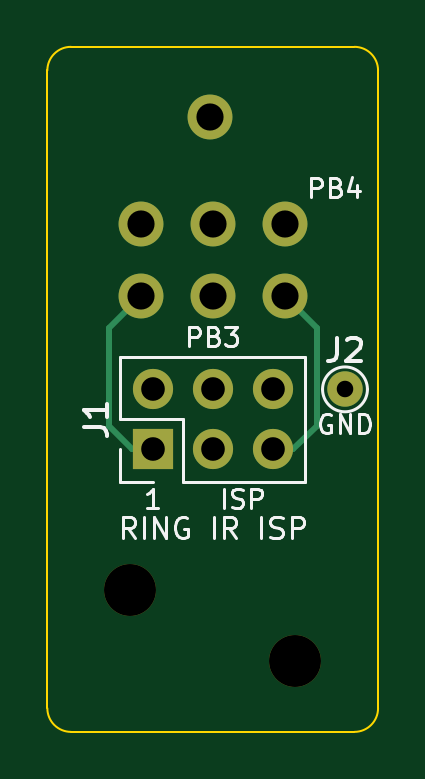
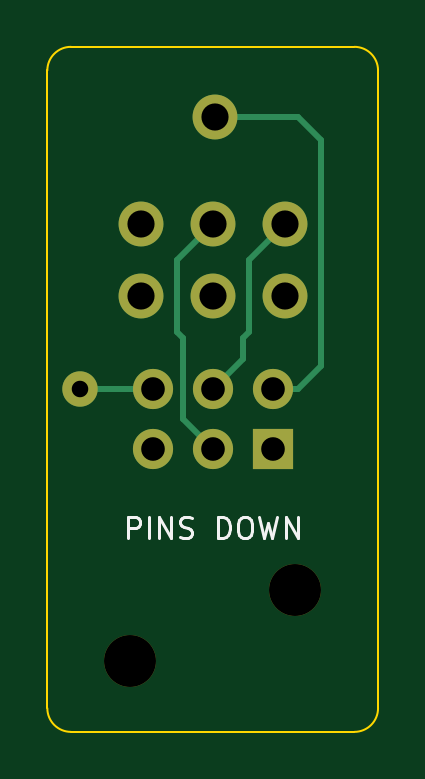
Circuit board: 9 layer files. Board 14.0 x 29.0 mm.
- bottom_copper: ring_ir_prog_probe-B_Cu.gbl (2493 bytes)
- bottom_mask: ring_ir_prog_probe-B_Mask.gbs (1219 bytes)
- bottom_silk: ring_ir_prog_probe-B_Silkscreen.gbo (4789 bytes)
- outline: ring_ir_prog_probe-Edge_Cuts.gm1 (1003 bytes)
- top_copper: ring_ir_prog_probe-F_Cu.gtl (2056 bytes)
- top_mask: ring_ir_prog_probe-F_Mask.gts (1219 bytes)
- top_silk: ring_ir_prog_probe-F_Silkscreen.gto (14113 bytes)
- drill: ring_ir_prog_probe-NPTH.drl (356 bytes)
- drill: ring_ir_prog_probe-PTH.drl (653 bytes)

=== bottom_copper: ring_ir_prog_probe-B_Cu.gbl ===
%TF.GenerationSoftware,KiCad,Pcbnew,10.0.3*%
%TF.CreationDate,2026-10-08T01:52:45+10:30*%
%TF.ProjectId,ring_ir_prog_probe,72696e67-5f69-4725-9f70-726f675f7072,rev?*%
%TF.SameCoordinates,Original*%
%TF.FileFunction,Copper,L2,Bot*%
%TF.FilePolarity,Positive*%
%FSLAX46Y46*%
G04 Gerber Fmt 4.6, Leading zero omitted, Abs format (unit mm)*
G04 Created by KiCad (PCBNEW 10.0.3) date 2026-10-08 01:52:45*
%MOMM*%
%LPD*%
G01*
G04 APERTURE LIST*
%TA.AperFunction,ComponentPad*%
%ADD10C,1.900000*%
%TD*%
%TA.AperFunction,ComponentPad*%
%ADD11R,1.700000X1.700000*%
%TD*%
%TA.AperFunction,ComponentPad*%
%ADD12C,1.700000*%
%TD*%
%TA.AperFunction,ComponentPad*%
%ADD13C,1.500000*%
%TD*%
%TA.AperFunction,Conductor*%
%ADD14C,0.250000*%
%TD*%
G04 APERTURE END LIST*
D10*
%TO.P,P3,1*%
%TO.N,/PB2*%
X150000000Y-100000000D03*
%TD*%
%TO.P,P4,1*%
%TO.N,unconnected-(P4-Pad1)*%
X150000000Y-103050000D03*
%TD*%
%TO.P,P1,1*%
%TO.N,/PB0*%
X146950000Y-100000000D03*
%TD*%
%TO.P,P2,1*%
%TO.N,/PB1*%
X146950000Y-103050000D03*
%TD*%
D11*
%TO.P,J1,1*%
%TO.N,/PB1*%
X147460000Y-109539999D03*
D12*
%TO.P,J1,2*%
%TO.N,/VCC*%
X147460000Y-106999999D03*
%TO.P,J1,3*%
%TO.N,/PB2*%
X150000000Y-109539999D03*
%TO.P,J1,4*%
%TO.N,/PB0*%
X150000000Y-106999999D03*
%TO.P,J1,5*%
%TO.N,/PB5*%
X152540000Y-109539999D03*
%TO.P,J1,6*%
%TO.N,/GND*%
X152540000Y-106999999D03*
%TD*%
D10*
%TO.P,P5,1*%
%TO.N,unconnected-(P5-Pad1)*%
X153050000Y-100000000D03*
%TD*%
D13*
%TO.P,J2,1*%
%TO.N,/GND*%
X155600000Y-107000000D03*
%TD*%
D10*
%TO.P,P6,1*%
%TO.N,/PB5*%
X153050000Y-103050000D03*
%TD*%
%TO.P,P9,1*%
%TO.N,/VCC*%
X149898400Y-95453400D03*
%TD*%
%TO.N,/GND*%
D14*
X152540000Y-107000000D02*
X155600000Y-107000000D01*
%TO.N,/PB0*%
X148475000Y-104575000D02*
X148730000Y-104830000D01*
X148730000Y-105730000D02*
X150000000Y-107000000D01*
X148730000Y-104830000D02*
X148730000Y-105730000D01*
X146950000Y-100000000D02*
X148475000Y-101525000D01*
X148475000Y-101525000D02*
X148475000Y-104575000D01*
%TO.N,/PB2*%
X151270000Y-108270000D02*
X150000000Y-109539999D01*
X151525000Y-104575000D02*
X151270000Y-104830000D01*
X151525000Y-101525000D02*
X151525000Y-104575000D01*
X150000000Y-100000000D02*
X151525000Y-101525000D01*
X151270000Y-104830000D02*
X151270000Y-108270000D01*
%TO.N,/VCC*%
X149898400Y-95453400D02*
X146400000Y-95453400D01*
X146400000Y-95453400D02*
X145400000Y-96453400D01*
X145400000Y-96453400D02*
X145400000Y-106000000D01*
X145400000Y-106000000D02*
X146400000Y-107000000D01*
X146400000Y-107000000D02*
X147460000Y-107000000D01*
%TD*%
M02*

=== bottom_mask: ring_ir_prog_probe-B_Mask.gbs ===
%TF.GenerationSoftware,KiCad,Pcbnew,10.0.3*%
%TF.CreationDate,2026-10-08T01:52:45+10:30*%
%TF.ProjectId,ring_ir_prog_probe,72696e67-5f69-4725-9f70-726f675f7072,rev?*%
%TF.SameCoordinates,Original*%
%TF.FileFunction,Soldermask,Bot*%
%TF.FilePolarity,Negative*%
%FSLAX46Y46*%
G04 Gerber Fmt 4.6, Leading zero omitted, Abs format (unit mm)*
G04 Created by KiCad (PCBNEW 10.0.3) date 2026-10-08 01:52:45*
%MOMM*%
%LPD*%
G01*
G04 APERTURE LIST*
%ADD10C,1.900000*%
%ADD11C,2.200000*%
%ADD12R,1.700000X1.700000*%
%ADD13C,1.700000*%
%ADD14C,1.500000*%
G04 APERTURE END LIST*
D10*
%TO.C,P3*%
X150000000Y-100000000D03*
%TD*%
%TO.C,P4*%
X150000000Y-103050000D03*
%TD*%
%TO.C,P1*%
X146950000Y-100000000D03*
%TD*%
D11*
%TO.C,H2*%
X153500000Y-118500000D03*
%TD*%
D10*
%TO.C,P2*%
X146950000Y-103050000D03*
%TD*%
D12*
%TO.C,J1*%
X147460000Y-109539999D03*
D13*
X147460000Y-106999999D03*
X150000000Y-109539999D03*
X150000000Y-106999999D03*
X152540000Y-109539999D03*
X152540000Y-106999999D03*
%TD*%
D10*
%TO.C,P5*%
X153050000Y-100000000D03*
%TD*%
D14*
%TO.C,J2*%
X155600000Y-107000000D03*
%TD*%
D10*
%TO.C,P6*%
X153050000Y-103050000D03*
%TD*%
%TO.C,P9*%
X149898400Y-95453400D03*
%TD*%
D11*
%TO.C,H1*%
X146500000Y-115500000D03*
%TD*%
M02*

=== bottom_silk: ring_ir_prog_probe-B_Silkscreen.gbo ===
%TF.GenerationSoftware,KiCad,Pcbnew,10.0.3*%
%TF.CreationDate,2026-10-08T01:52:45+10:30*%
%TF.ProjectId,ring_ir_prog_probe,72696e67-5f69-4725-9f70-726f675f7072,rev?*%
%TF.SameCoordinates,Original*%
%TF.FileFunction,Legend,Bot*%
%TF.FilePolarity,Positive*%
%FSLAX46Y46*%
G04 Gerber Fmt 4.6, Leading zero omitted, Abs format (unit mm)*
G04 Created by KiCad (PCBNEW 10.0.3) date 2026-10-08 01:52:45*
%MOMM*%
%LPD*%
G01*
G04 APERTURE LIST*
%ADD10C,0.140000*%
%ADD11C,1.900000*%
%ADD12C,2.200000*%
%ADD13R,1.700000X1.700000*%
%ADD14C,1.700000*%
%ADD15C,1.500000*%
G04 APERTURE END LIST*
D10*
X153599999Y-113309077D02*
X153599999Y-112409077D01*
X153599999Y-112409077D02*
X153257142Y-112409077D01*
X153257142Y-112409077D02*
X153171427Y-112451934D01*
X153171427Y-112451934D02*
X153128570Y-112494791D01*
X153128570Y-112494791D02*
X153085713Y-112580505D01*
X153085713Y-112580505D02*
X153085713Y-112709077D01*
X153085713Y-112709077D02*
X153128570Y-112794791D01*
X153128570Y-112794791D02*
X153171427Y-112837648D01*
X153171427Y-112837648D02*
X153257142Y-112880505D01*
X153257142Y-112880505D02*
X153599999Y-112880505D01*
X152699999Y-113309077D02*
X152699999Y-112409077D01*
X152271428Y-113309077D02*
X152271428Y-112409077D01*
X152271428Y-112409077D02*
X151757142Y-113309077D01*
X151757142Y-113309077D02*
X151757142Y-112409077D01*
X151371428Y-113266220D02*
X151242857Y-113309077D01*
X151242857Y-113309077D02*
X151028571Y-113309077D01*
X151028571Y-113309077D02*
X150942857Y-113266220D01*
X150942857Y-113266220D02*
X150899999Y-113223362D01*
X150899999Y-113223362D02*
X150857142Y-113137648D01*
X150857142Y-113137648D02*
X150857142Y-113051934D01*
X150857142Y-113051934D02*
X150899999Y-112966220D01*
X150899999Y-112966220D02*
X150942857Y-112923362D01*
X150942857Y-112923362D02*
X151028571Y-112880505D01*
X151028571Y-112880505D02*
X151199999Y-112837648D01*
X151199999Y-112837648D02*
X151285714Y-112794791D01*
X151285714Y-112794791D02*
X151328571Y-112751934D01*
X151328571Y-112751934D02*
X151371428Y-112666220D01*
X151371428Y-112666220D02*
X151371428Y-112580505D01*
X151371428Y-112580505D02*
X151328571Y-112494791D01*
X151328571Y-112494791D02*
X151285714Y-112451934D01*
X151285714Y-112451934D02*
X151199999Y-112409077D01*
X151199999Y-112409077D02*
X150985714Y-112409077D01*
X150985714Y-112409077D02*
X150857142Y-112451934D01*
X149785714Y-113309077D02*
X149785714Y-112409077D01*
X149785714Y-112409077D02*
X149571428Y-112409077D01*
X149571428Y-112409077D02*
X149442857Y-112451934D01*
X149442857Y-112451934D02*
X149357142Y-112537648D01*
X149357142Y-112537648D02*
X149314285Y-112623362D01*
X149314285Y-112623362D02*
X149271428Y-112794791D01*
X149271428Y-112794791D02*
X149271428Y-112923362D01*
X149271428Y-112923362D02*
X149314285Y-113094791D01*
X149314285Y-113094791D02*
X149357142Y-113180505D01*
X149357142Y-113180505D02*
X149442857Y-113266220D01*
X149442857Y-113266220D02*
X149571428Y-113309077D01*
X149571428Y-113309077D02*
X149785714Y-113309077D01*
X148714285Y-112409077D02*
X148542857Y-112409077D01*
X148542857Y-112409077D02*
X148457142Y-112451934D01*
X148457142Y-112451934D02*
X148371428Y-112537648D01*
X148371428Y-112537648D02*
X148328571Y-112709077D01*
X148328571Y-112709077D02*
X148328571Y-113009077D01*
X148328571Y-113009077D02*
X148371428Y-113180505D01*
X148371428Y-113180505D02*
X148457142Y-113266220D01*
X148457142Y-113266220D02*
X148542857Y-113309077D01*
X148542857Y-113309077D02*
X148714285Y-113309077D01*
X148714285Y-113309077D02*
X148800000Y-113266220D01*
X148800000Y-113266220D02*
X148885714Y-113180505D01*
X148885714Y-113180505D02*
X148928571Y-113009077D01*
X148928571Y-113009077D02*
X148928571Y-112709077D01*
X148928571Y-112709077D02*
X148885714Y-112537648D01*
X148885714Y-112537648D02*
X148800000Y-112451934D01*
X148800000Y-112451934D02*
X148714285Y-112409077D01*
X148028571Y-112409077D02*
X147814285Y-113309077D01*
X147814285Y-113309077D02*
X147642857Y-112666220D01*
X147642857Y-112666220D02*
X147471428Y-113309077D01*
X147471428Y-113309077D02*
X147257143Y-112409077D01*
X146914286Y-113309077D02*
X146914286Y-112409077D01*
X146914286Y-112409077D02*
X146400000Y-113309077D01*
X146400000Y-113309077D02*
X146400000Y-112409077D01*
%LPC*%
D11*
%TO.C,P3*%
X150000000Y-100000000D03*
%TD*%
%TO.C,P4*%
X150000000Y-103050000D03*
%TD*%
%TO.C,P1*%
X146950000Y-100000000D03*
%TD*%
D12*
%TO.C,H2*%
X153500000Y-118500000D03*
%TD*%
D11*
%TO.C,P2*%
X146950000Y-103050000D03*
%TD*%
D13*
%TO.C,J1*%
X147460000Y-109539999D03*
D14*
X147460000Y-106999999D03*
X150000000Y-109539999D03*
X150000000Y-106999999D03*
X152540000Y-109539999D03*
X152540000Y-106999999D03*
%TD*%
D11*
%TO.C,P5*%
X153050000Y-100000000D03*
%TD*%
D15*
%TO.C,J2*%
X155600000Y-107000000D03*
%TD*%
D11*
%TO.C,P6*%
X153050000Y-103050000D03*
%TD*%
%TO.C,P9*%
X149898400Y-95453400D03*
%TD*%
D12*
%TO.C,H1*%
X146500000Y-115500000D03*
%TD*%
%LPD*%
M02*

=== outline: ring_ir_prog_probe-Edge_Cuts.gm1 ===
%TF.GenerationSoftware,KiCad,Pcbnew,10.0.3*%
%TF.CreationDate,2026-10-08T01:52:45+10:30*%
%TF.ProjectId,ring_ir_prog_probe,72696e67-5f69-4725-9f70-726f675f7072,rev?*%
%TF.SameCoordinates,Original*%
%TF.FileFunction,Profile,NP*%
%FSLAX46Y46*%
G04 Gerber Fmt 4.6, Leading zero omitted, Abs format (unit mm)*
G04 Created by KiCad (PCBNEW 10.0.3) date 2026-10-08 01:52:45*
%MOMM*%
%LPD*%
G01*
G04 APERTURE LIST*
%TA.AperFunction,Profile*%
%ADD10C,0.100000*%
%TD*%
G04 APERTURE END LIST*
D10*
X143000000Y-93500000D02*
G75*
G02*
X144000000Y-92500000I1000000J0D01*
G01*
X143000000Y-120500000D02*
X143000000Y-93500000D01*
X144000000Y-92500000D02*
X156000000Y-92500000D01*
X144000000Y-121500000D02*
G75*
G02*
X143000000Y-120500000I0J1000000D01*
G01*
X156000000Y-92500000D02*
G75*
G02*
X157000000Y-93500000I0J-1000000D01*
G01*
X156000000Y-121500000D02*
X144000000Y-121500000D01*
X157000000Y-93500000D02*
X157000000Y-120500000D01*
X157000000Y-120500000D02*
G75*
G02*
X156000000Y-121500000I-1000000J0D01*
G01*
M02*

=== top_copper: ring_ir_prog_probe-F_Cu.gtl ===
%TF.GenerationSoftware,KiCad,Pcbnew,10.0.3*%
%TF.CreationDate,2026-10-08T01:52:45+10:30*%
%TF.ProjectId,ring_ir_prog_probe,72696e67-5f69-4725-9f70-726f675f7072,rev?*%
%TF.SameCoordinates,Original*%
%TF.FileFunction,Copper,L1,Top*%
%TF.FilePolarity,Positive*%
%FSLAX46Y46*%
G04 Gerber Fmt 4.6, Leading zero omitted, Abs format (unit mm)*
G04 Created by KiCad (PCBNEW 10.0.3) date 2026-10-08 01:52:45*
%MOMM*%
%LPD*%
G01*
G04 APERTURE LIST*
%TA.AperFunction,ComponentPad*%
%ADD10C,1.900000*%
%TD*%
%TA.AperFunction,ComponentPad*%
%ADD11R,1.700000X1.700000*%
%TD*%
%TA.AperFunction,ComponentPad*%
%ADD12C,1.700000*%
%TD*%
%TA.AperFunction,ComponentPad*%
%ADD13C,1.500000*%
%TD*%
%TA.AperFunction,Conductor*%
%ADD14C,0.250000*%
%TD*%
G04 APERTURE END LIST*
D10*
%TO.P,P3,1*%
%TO.N,/PB2*%
X150000000Y-100000000D03*
%TD*%
%TO.P,P4,1*%
%TO.N,unconnected-(P4-Pad1)*%
X150000000Y-103050000D03*
%TD*%
%TO.P,P1,1*%
%TO.N,/PB0*%
X146950000Y-100000000D03*
%TD*%
%TO.P,P2,1*%
%TO.N,/PB1*%
X146950000Y-103050000D03*
%TD*%
D11*
%TO.P,J1,1*%
%TO.N,/PB1*%
X147460000Y-109539999D03*
D12*
%TO.P,J1,2*%
%TO.N,/VCC*%
X147460000Y-106999999D03*
%TO.P,J1,3*%
%TO.N,/PB2*%
X150000000Y-109539999D03*
%TO.P,J1,4*%
%TO.N,/PB0*%
X150000000Y-106999999D03*
%TO.P,J1,5*%
%TO.N,/PB5*%
X152540000Y-109539999D03*
%TO.P,J1,6*%
%TO.N,/GND*%
X152540000Y-106999999D03*
%TD*%
D10*
%TO.P,P5,1*%
%TO.N,unconnected-(P5-Pad1)*%
X153050000Y-100000000D03*
%TD*%
D13*
%TO.P,J2,1*%
%TO.N,/GND*%
X155600000Y-107000000D03*
%TD*%
D10*
%TO.P,P6,1*%
%TO.N,/PB5*%
X153050000Y-103050000D03*
%TD*%
%TO.P,P9,1*%
%TO.N,/VCC*%
X149898400Y-95453400D03*
%TD*%
%TO.N,/PB1*%
D14*
X146600000Y-109539999D02*
X147460000Y-109539999D01*
X146950000Y-103050000D02*
X145600000Y-104400000D01*
X145600000Y-108539999D02*
X146600000Y-109539999D01*
X145600000Y-104400000D02*
X145600000Y-108539999D01*
%TO.N,/PB5*%
X154400000Y-108539999D02*
X153400000Y-109539999D01*
X154400000Y-104400000D02*
X154400000Y-108539999D01*
X153400000Y-109539999D02*
X152540000Y-109539999D01*
X153050000Y-103050000D02*
X154400000Y-104400000D01*
%TD*%
M02*

=== top_mask: ring_ir_prog_probe-F_Mask.gts ===
%TF.GenerationSoftware,KiCad,Pcbnew,10.0.3*%
%TF.CreationDate,2026-10-08T01:52:45+10:30*%
%TF.ProjectId,ring_ir_prog_probe,72696e67-5f69-4725-9f70-726f675f7072,rev?*%
%TF.SameCoordinates,Original*%
%TF.FileFunction,Soldermask,Top*%
%TF.FilePolarity,Negative*%
%FSLAX46Y46*%
G04 Gerber Fmt 4.6, Leading zero omitted, Abs format (unit mm)*
G04 Created by KiCad (PCBNEW 10.0.3) date 2026-10-08 01:52:45*
%MOMM*%
%LPD*%
G01*
G04 APERTURE LIST*
%ADD10C,1.900000*%
%ADD11C,2.200000*%
%ADD12R,1.700000X1.700000*%
%ADD13C,1.700000*%
%ADD14C,1.500000*%
G04 APERTURE END LIST*
D10*
%TO.C,P3*%
X150000000Y-100000000D03*
%TD*%
%TO.C,P4*%
X150000000Y-103050000D03*
%TD*%
%TO.C,P1*%
X146950000Y-100000000D03*
%TD*%
D11*
%TO.C,H2*%
X153500000Y-118500000D03*
%TD*%
D10*
%TO.C,P2*%
X146950000Y-103050000D03*
%TD*%
D12*
%TO.C,J1*%
X147460000Y-109539999D03*
D13*
X147460000Y-106999999D03*
X150000000Y-109539999D03*
X150000000Y-106999999D03*
X152540000Y-109539999D03*
X152540000Y-106999999D03*
%TD*%
D10*
%TO.C,P5*%
X153050000Y-100000000D03*
%TD*%
D14*
%TO.C,J2*%
X155600000Y-107000000D03*
%TD*%
D10*
%TO.C,P6*%
X153050000Y-103050000D03*
%TD*%
%TO.C,P9*%
X149898400Y-95453400D03*
%TD*%
D11*
%TO.C,H1*%
X146500000Y-115500000D03*
%TD*%
M02*

=== top_silk: ring_ir_prog_probe-F_Silkscreen.gto (14113 bytes, source omitted) ===
=== drill: ring_ir_prog_probe-NPTH.drl ===
M48
; DRILL file KiCad 10.0.3 date 2026-10-08T01:52:45
; FORMAT={-:-/ absolute / metric / decimal}
; #@! TF.CreationDate,2026-10-08T01:52:45+10:30
; #@! TF.GenerationSoftware,Kicad,Pcbnew,10.0.3
; #@! TF.FileFunction,NonPlated,1,2,NPTH
FMAT,2
METRIC
; #@! TA.AperFunction,NonPlated,NPTH,ComponentDrill
T1C2.200
%
G90
G05
T1
X146.5Y-115.5
X153.5Y-118.5
M30

=== drill: ring_ir_prog_probe-PTH.drl ===
M48
; DRILL file KiCad 10.0.3 date 2026-10-08T01:52:45
; FORMAT={-:-/ absolute / metric / decimal}
; #@! TF.CreationDate,2026-10-08T01:52:45+10:30
; #@! TF.GenerationSoftware,Kicad,Pcbnew,10.0.3
; #@! TF.FileFunction,Plated,1,2,PTH
FMAT,2
METRIC
; #@! TA.AperFunction,Plated,PTH,ComponentDrill
T1C0.700
; #@! TA.AperFunction,Plated,PTH,ComponentDrill
T2C1.000
; #@! TA.AperFunction,Plated,PTH,ComponentDrill
T3C1.150
%
G90
G05
T1
X155.6Y-107.0
T2
X147.46Y-107.0
X147.46Y-109.54
X150.0Y-107.0
X150.0Y-109.54
X152.54Y-107.0
X152.54Y-109.54
T3
X146.95Y-100.0
X146.95Y-103.05
X149.898Y-95.453
X150.0Y-100.0
X150.0Y-103.05
X153.05Y-100.0
X153.05Y-103.05
M30
